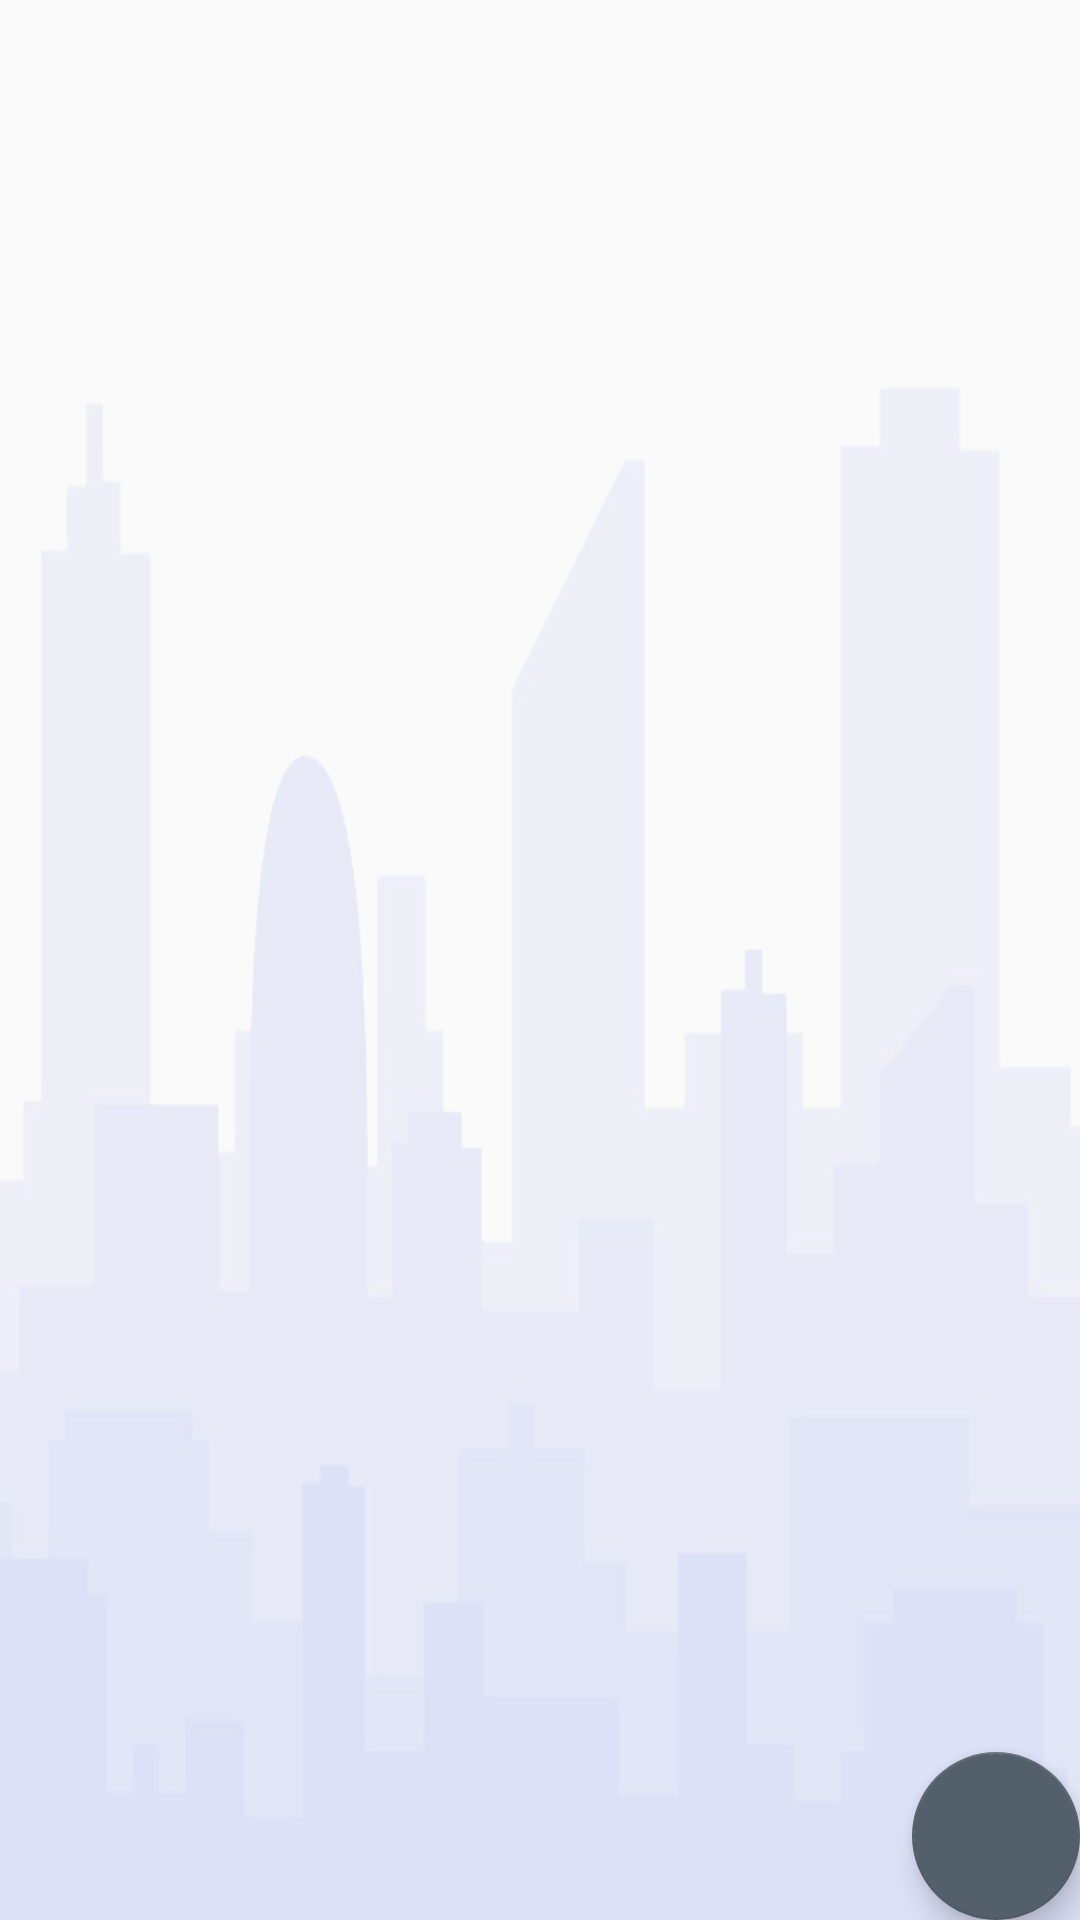

This screen was rendered from an Android layout file. Write that file and the resources it references.
<!-- AndroidManifest.xml: application theme AppTheme -->
<!-- res/layout/activity_gallery_home.xml -->
<?xml version="1.0" encoding="utf-8"?>
<RelativeLayout xmlns:android="http://schemas.android.com/apk/res/android"
    xmlns:app="http://schemas.android.com/apk/res-auto"
    xmlns:tools="http://schemas.android.com/tools"
    android:layout_width="match_parent"
    android:layout_height="match_parent"
    android:background="@drawable/img"
    android:layout_margin="10dp"
    android:orientation="vertical"
    tools:context=".GalleryHome">


    <TextView
        android:layout_width="match_parent"
        android:layout_height="match_parent"
        android:text="No folders created!"
        android:visibility="gone"
        android:id="@+id/tv"/>



    <android.support.v7.widget.RecyclerView
        android:id="@+id/viewFolder"
        android:layout_width="match_parent"
        android:layout_height="wrap_content"
        android:scrollbars="none"/>


    <android.support.design.widget.CoordinatorLayout
        android:layout_width="match_parent"
        android:layout_height="match_parent">


        <android.support.design.widget.FloatingActionButton
            android:id="@+id/addBtn"
            android:layout_width="wrap_content"
            android:layout_height="wrap_content"
            android:layout_gravity="bottom|end"
            android:src="@drawable/ic_action_name" />


    </android.support.design.widget.CoordinatorLayout>


</RelativeLayout>
<!-- resources referenced by this layout -->
<resources>
  <!-- drawable img: png bitmap (drawable-hdpi, 52373 bytes) -->
  <style name="AppTheme" parent="Theme.AppCompat.Light.DarkActionBar">
          
          <item name="colorPrimary">@color/colorPrimary</item>
          <item name="colorPrimaryDark">@color/colorPrimaryDark</item>
          <item name="colorAccent">@color/colorAccent</item>
      </style>
  <color name="colorPrimary">#0EBFE9</color>
  <color name="colorPrimaryDark">#009ACD</color>
  <color name="colorAccent">#535F6B</color>
</resources>
